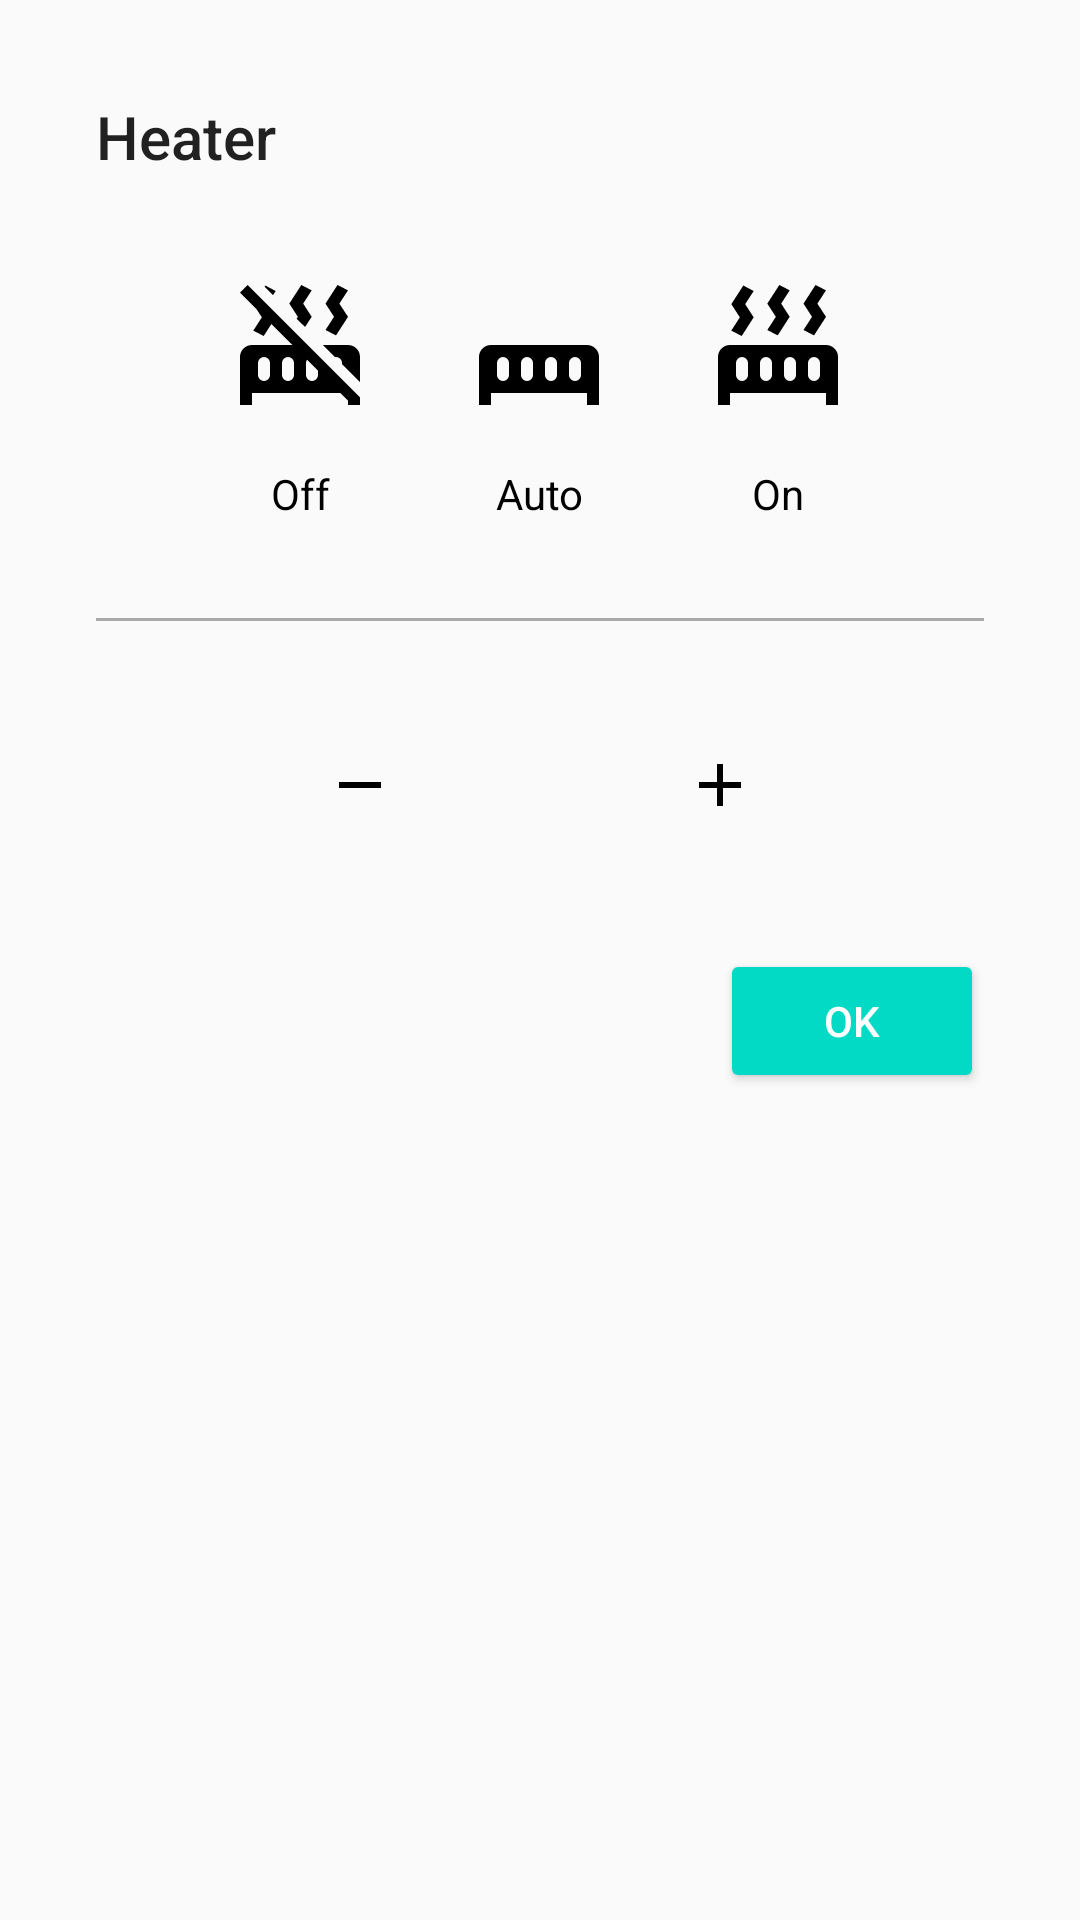

Write the Android layout XML for this screen, with the resource values it uses.
<!-- AndroidManifest.xml: application theme AppTheme -->
<!-- res/layout/dialog_heater_pick.xml -->
<?xml version="1.0" encoding="utf-8"?>

<RelativeLayout xmlns:android="http://schemas.android.com/apk/res/android"
    xmlns:app="http://schemas.android.com/apk/res-auto"
    xmlns:tools="http://schemas.android.com/tools"
    android:layout_width="match_parent"
    android:layout_height="match_parent"
    android:padding="32dp">

    <TextView
        android:id="@+id/dialog_number_pick_title"
        style="@style/TextAppearance.AppCompat.Light.SearchResult.Title"
        android:layout_width="wrap_content"
        android:layout_height="wrap_content"
        android:text="@string/desc_heater_status" />

    <RadioGroup
        android:id="@+id/heater_type_selection"
        android:layout_width="wrap_content"
        android:layout_height="wrap_content"
        android:layout_below="@id/dialog_number_pick_title"
        android:layout_centerHorizontal="true"
        android:layout_marginTop="16dp"
        android:orientation="horizontal">

        <RadioButton
            android:id="@+id/selection_heater_off"
            android:layout_width="wrap_content"
            android:layout_height="wrap_content"
            android:background="?attr/selectableItemBackgroundBorderless"
            android:button="@android:color/transparent"
            android:clickable="true"
            android:drawableTop="@drawable/ic_radiator_off_manual"
            android:drawablePadding="16dp"
            android:drawableTint="@color/image_radio_button"
            android:focusable="true"
            android:gravity="center"
            android:padding="16dp"
            android:text="@string/state_off"
            android:textColor="@color/image_radio_button" />

        <RadioButton
            android:id="@+id/selection_heater_auto"
            android:layout_width="wrap_content"
            android:layout_height="wrap_content"
            android:background="?attr/selectableItemBackgroundBorderless"
            android:button="@android:color/transparent"
            android:clickable="true"
            android:drawableTop="@drawable/ic_radiator_auto"
            android:drawablePadding="16dp"
            android:drawableTint="@color/image_radio_button"
            android:focusable="true"
            android:gravity="center"
            android:padding="16dp"
            android:text="@string/state_auto"
            android:textColor="@color/image_radio_button" />

        <RadioButton
            android:id="@+id/selection_heater_on"
            android:layout_width="wrap_content"
            android:layout_height="wrap_content"
            android:background="?attr/selectableItemBackgroundBorderless"
            android:button="@android:color/transparent"
            android:clickable="true"
            android:drawableTop="@drawable/ic_radiator_on"
            android:drawablePadding="16dp"
            android:drawableTint="@color/image_radio_button"
            android:focusable="true"
            android:gravity="center"
            android:padding="16dp"
            android:text="@string/state_on"
            android:textColor="@color/image_radio_button" />

    </RadioGroup>

    <View
        android:id="@+id/heater_divider"
        android:layout_width="match_parent"
        android:layout_height="1dp"
        android:layout_below="@id/heater_type_selection"
        android:layout_marginTop="16dp"
        android:layout_marginBottom="16dp"
        android:background="@android:color/darker_gray" />

    <RelativeLayout
        android:id="@+id/number_pick_layout"
        android:layout_width="match_parent"
        android:layout_height="wrap_content"
        android:layout_below="@id/heater_divider"
        android:layout_centerHorizontal="true"
        android:orientation="horizontal">

        <ImageView
            android:id="@+id/dialog_button_minus"
            android:layout_width="wrap_content"
            android:layout_height="wrap_content"
            android:layout_centerVertical="true"
            android:layout_marginEnd="16dp"
            android:layout_marginRight="16dp"
            android:layout_toStartOf="@+id/dialog_number_pick_value"
            android:layout_toLeftOf="@+id/dialog_number_pick_value"
            android:background="?attr/selectableItemBackgroundBorderless"
            android:clickable="true"
            android:contentDescription="@string/accessibility_temp_minus"
            android:focusable="true"
            android:padding="16dp"
            app:srcCompat="@drawable/ic_minus" />

        <TextView
            android:id="@+id/dialog_number_pick_value"
            style="@style/TextAppearance.MaterialComponents.Headline4"
            android:layout_width="wrap_content"
            android:layout_height="wrap_content"
            android:layout_centerHorizontal="true"
            android:padding="16dp"
            tools:text="30" />

        <ImageView
            android:id="@+id/dialog_button_plus"
            android:layout_width="wrap_content"
            android:layout_height="wrap_content"
            android:layout_centerVertical="true"
            android:layout_marginStart="16dp"
            android:layout_marginLeft="16dp"
            android:layout_toEndOf="@+id/dialog_number_pick_value"
            android:layout_toRightOf="@+id/dialog_number_pick_value"
            android:background="?attr/selectableItemBackgroundBorderless"
            android:clickable="true"
            android:contentDescription="@string/accessibility_temp_plus"
            android:focusable="true"
            android:padding="16dp"
            app:srcCompat="@drawable/ic_plus" />

    </RelativeLayout>

    <Button
        android:id="@+id/dialog_button_ok"
        style="@style/Widget.AppCompat.Button.Colored"
        android:layout_width="wrap_content"
        android:layout_height="wrap_content"
        android:layout_below="@id/number_pick_layout"
        android:layout_alignParentEnd="true"
        android:layout_alignParentRight="true"
        android:layout_marginTop="16dp"
        android:text="@android:string/ok" />
</RelativeLayout>
<!-- resources referenced by this layout -->
<resources>
  <!-- drawable ic_minus (drawable) -->
  <vector xmlns:android="http://schemas.android.com/apk/res/android"
      android:width="24dp"
      android:height="24dp"
      android:viewportWidth="24"
      android:viewportHeight="24">
      <path
          android:fillColor="#000"
          android:pathData="M19,13H5V11H19V13Z" />
  </vector>
  <!-- drawable ic_plus (drawable) -->
  <vector xmlns:android="http://schemas.android.com/apk/res/android"
      android:width="24dp"
      android:height="24dp"
      android:viewportWidth="24"
      android:viewportHeight="24">
      <path
          android:fillColor="#000"
          android:pathData="M19,13H13V19H11V13H5V11H11V5H13V11H19V13Z" />
  </vector>
  <!-- drawable ic_radiator_auto (drawable) -->
  <vector xmlns:android="http://schemas.android.com/apk/res/android"
      android:width="48dp"
      android:height="48dp"
      android:viewportWidth="24"
      android:viewportHeight="24">
      <path
          android:fillColor="#000"
          android:pathData="M20,12H4A2,2 0 0,0 2,14V22H4V20H20V22H22V14A2,2 0 0,0 20,12M7,17A1,1 0 0,1 6,18A1,1 0 0,1 5,17V15A1,1 0 0,1 6,14A1,1 0 0,1 7,15V17M11,17A1,1 0 0,1 10,18A1,1 0 0,1 9,17V15A1,1 0 0,1 10,14A1,1 0 0,1 11,15V17M15,17A1,1 0 0,1 14,18A1,1 0 0,1 13,17V15A1,1 0 0,1 14,14A1,1 0 0,1 15,15V17M19,17A1,1 0 0,1 18,18A1,1 0 0,1 17,17V15A1,1 0 0,1 18,14A1,1 0 0,1 19,15V17Z" />
  </vector>
  <!-- drawable ic_radiator_off_manual (drawable) -->
  <vector xmlns:android="http://schemas.android.com/apk/res/android"
      android:width="48dp"
      android:height="48dp"
      android:viewportWidth="24"
      android:viewportHeight="24">
      <path
          android:fillColor="#000"
          android:pathData="M3.28,2L2,3.27L4.77,6.04L5.64,7.39L4.22,9.6L5.95,10.5L7.23,8.5L10.73,12H4A2,2 0 0,0 2,14V22H4V20H18.73L20,21.27V22H22V20.73L22,20.72V20.72L3.28,2M7,17A1,1 0 0,1 6,18A1,1 0 0,1 5,17V15A1,1 0 0,1 6,14A1,1 0 0,1 7,15V17M11,17A1,1 0 0,1 10,18A1,1 0 0,1 9,17V15A1,1 0 0,1 10,14A1,1 0 0,1 11,15V17M15,17A1,1 0 0,1 14,18A1,1 0 0,1 13,17V15C13,14.79 13.08,14.61 13.18,14.45L15,16.27V17M16.25,9.5L17.67,7.3L16.25,5.1L18.25,2L20,2.89L18.56,5.1L20,7.3V7.31L18,10.4L16.25,9.5M22,14V18.18L19,15.18V15A1,1 0 0,0 18,14C17.95,14 17.9,14 17.85,14.03L15.82,12H20C21.11,12 22,12.9 22,14M11.64,7.3L10.22,5.1L12.22,2L13.95,2.89L12.53,5.1L13.95,7.3L13.94,7.31L12.84,9L11.44,7.62L11.64,7.3M7.5,3.69L6.1,2.28L6.22,2.09L7.95,3L7.5,3.69Z" />
  </vector>
  <!-- drawable ic_radiator_on (drawable) -->
  <vector xmlns:android="http://schemas.android.com/apk/res/android"
      android:width="48dp"
      android:height="48dp"
      android:viewportWidth="24"
      android:viewportHeight="24">
      <path
          android:fillColor="#000"
          android:pathData="M7.95,3L6.53,5.19L7.95,7.4H7.94L5.95,10.5L4.22,9.6L5.64,7.39L4.22,5.19L6.22,2.09L7.95,3M13.95,2.89L12.53,5.1L13.95,7.3L13.94,7.31L11.95,10.4L10.22,9.5L11.64,7.3L10.22,5.1L12.22,2L13.95,2.89M20,2.89L18.56,5.1L20,7.3V7.31L18,10.4L16.25,9.5L17.67,7.3L16.25,5.1L18.25,2L20,2.89M2,22V14A2,2 0 0,1 4,12H20A2,2 0 0,1 22,14V22H20V20H4V22H2M6,14A1,1 0 0,0 5,15V17A1,1 0 0,0 6,18A1,1 0 0,0 7,17V15A1,1 0 0,0 6,14M10,14A1,1 0 0,0 9,15V17A1,1 0 0,0 10,18A1,1 0 0,0 11,17V15A1,1 0 0,0 10,14M14,14A1,1 0 0,0 13,15V17A1,1 0 0,0 14,18A1,1 0 0,0 15,17V15A1,1 0 0,0 14,14M18,14A1,1 0 0,0 17,15V17A1,1 0 0,0 18,18A1,1 0 0,0 19,17V15A1,1 0 0,0 18,14Z" />
  </vector>
  <string name="accessibility_temp_minus">Decrease temperature</string>
  <string name="accessibility_temp_plus">Increase temperature</string>
  <string name="desc_heater_status">Heater</string>
  <string name="state_auto">Auto</string>
  <string name="state_off">Off</string>
  <string name="state_on">On</string>
  <style name="AppTheme" parent="Theme.AppCompat.Light.DarkActionBar">
          
          <item name="colorPrimary">@color/colorPrimary</item>
          <item name="colorPrimaryDark">@color/colorPrimaryDark</item>
          <item name="colorAccent">@color/colorAccent</item>
      </style>
  <!-- not gathered from this repository: default colours our renderer supplied (Android Studio template values) -->
  <color name="colorPrimary">#FF6200EE</color>
  <color name="colorPrimaryDark">#FF3700B3</color>
  <color name="colorAccent">#FF03DAC5</color>
</resources>
